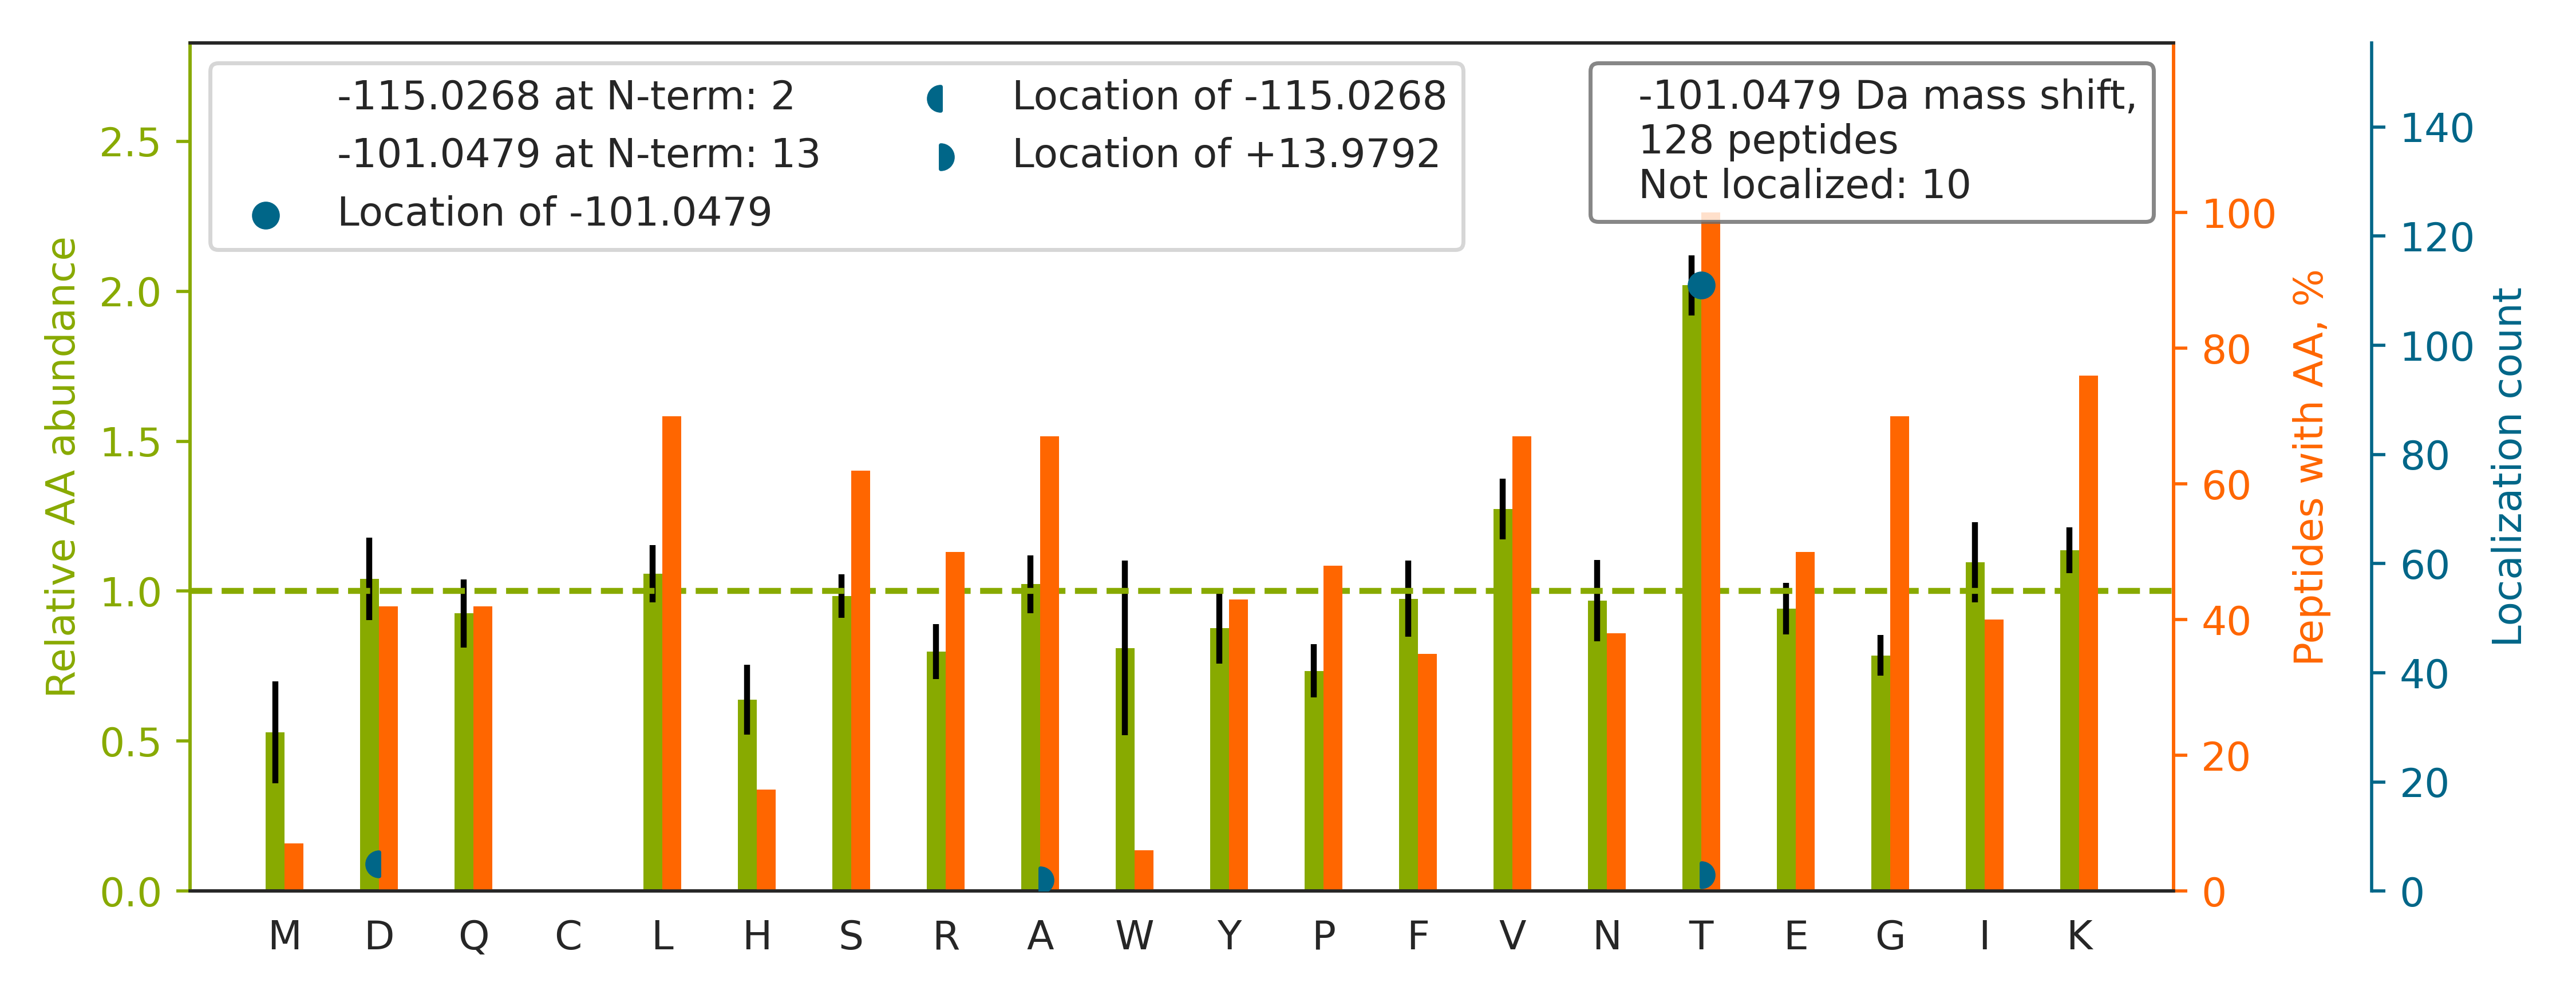

The table this chart was drawn from, first rows:
top isoform	localization score	spectrum
R.GSGLGARGSSYGVTSTESYK.E		02330a_GA1_3990_01_PTM_TrainKit_Rmod_Unm…
K.YNT[-101]YAYVGLTEGPSPGDFR.Y	1	02330a_GE3_3991_10_PTM_TrainKit_Ymod_Unm…
R.VGT[-101]ASVLQPVKK.R	1.0	02330a_GF1_3990_06_PTM_TrainKit_Kmod_Unm…
K.SPSDSGYSYET[-101]IGKTTK.T	0.9784	02330a_GF1_3990_06_PTM_TrainKit_Kmod_Unm…
R.STGLELET[-101]PSLVPVKK.N	1	02330a_GF1_3990_06_PTM_TrainKit_Kmod_Unm…
K.DAEAAEAT[-101]AEGALKAEK.K	1	02330a_GF1_3990_06_PTM_TrainKit_Kmod_Unm…
K.APVPT[-101]GEVYFADSFDR.G	1	02330a_GE3_3991_10_PTM_TrainKit_Ymod_Unm…
K.DLST[-101]VEALQNLKNLK.S	0.9989	02330a_GF1_3990_06_PTM_TrainKit_Kmod_Unm…
K.IVSGKDYNVT[-101]ANSK.L	1	02330a_GF1_3990_06_PTM_TrainKit_Kmod_Unm…
K.VLDSGAPIKIPVGPET[-101]LGR.I	1.0	02330a_GF1_3990_06_PTM_TrainKit_Kmod_Unm…
K.TFGKAAGPSLSHT[-101]SGGTQSK.V	0.08352	02330a_GF1_3990_06_PTM_TrainKit_Kmod_Unm…
K.VGDDIAKAT[-101]GDWK.G	0.9883	02330a_GF1_3990_06_PTM_TrainKit_Kmod_Unm…
R.IINEPT[-101]AAAIAYGLDKK.G	1	02330a_GF1_3990_06_PTM_TrainKit_Kmod_Unm…
R.AT[-101]VASSTQKFQDLGVK.N	1	02330a_GF1_3990_06_PTM_TrainKit_Kmod_Unm…
K.LGDVYVND[-115]AFGT[+14]AHR.A	0.9344	02330a_GE3_3991_10_PTM_TrainKit_Ymod_Unm…
K.VLT[-101]ANSNPSSPSAAKR.R	1.0	02330a_GF1_3990_06_PTM_TrainKit_Kmod_Unm…
K.GT[-101]ISAPGKVVTAAAQAK.Q	1.0	02330a_GF1_3990_06_PTM_TrainKit_Kmod_Unm…
R.IYELAAGGTAVGT[-101]GLNTR.I	0.9959	02330a_GE3_3991_10_PTM_TrainKit_Ymod_Unm…
R.DTGEKLT[-101]VAENEAETK.L	1	02330a_GF1_3990_06_PTM_TrainKit_Kmod_Unm…
R.LQEVEAEVAATGT[-101]YQLR.E	0.9318	02330a_GE3_3991_10_PTM_TrainKit_Ymod_Unm…
R.T[-101]VSKVDDFLANEAK.G	1	02330a_GF1_3990_06_PTM_TrainKit_Kmod_Unm…
R.D[-115]A[+14]STLQSQKAEGTGDAK.-	0.9398	02330a_GF1_3990_06_PTM_TrainKit_Kmod_Unm…
R.DLGKFQVA[+14]TD[-115]ALK.S	0.05817	02330a_GF1_3990_06_PTM_TrainKit_Kmod_Unm…
R.AAVPSGAST[-101]GIYEALELR.D	1.0	02330a_GE3_3991_10_PTM_TrainKit_Ymod_Unm…
R.VFIGNLNT[-101]LVVKK.S	1.0	02330a_GF1_3990_06_PTM_TrainKit_Kmod_Unm…
K.SGKFT[-101]QQDIDEAK.L	0.9994	02330a_GF1_3990_06_PTM_TrainKit_Kmod_Unm…
R.IVEKYGYT[-101]HLSAGELLR.D	1.0	02330a_GF1_3990_06_PTM_TrainKit_Kmod_Unm…
R.LT[-101]EKELAEAASK.W	1.0	02330a_GF1_3990_06_PTM_TrainKit_Kmod_Unm…
K.DYQPGIT[-101]FIVVQKR.H	1	02330a_GG3_3991_12_PTM_TrainKit_Pmod_Unm…
K.LGGDLGT[-101]YVINK.Q	1	02330a_GE3_3991_10_PTM_TrainKit_Ymod_Unm…
K.TVTNAVVTVPAYFNDSQR.Q		02330a_GE3_3991_10_PTM_TrainKit_Ymod_Unm…
K.GEAGPT[-101]GPQGEPGVR.G	1.0	02330a_GG3_3991_12_PTM_TrainKit_Pmod_Unm…
K.SVQEIQATFFYFT[-101]PNK.T	0.9998	02330a_GE3_3991_10_PTM_TrainKit_Ymod_Unm…
K.YGMVAQVT[-101]QTLK.L	0.9189	02330a_GE3_3991_10_PTM_TrainKit_Ymod_Unm…
K.VGIDT[+14]PD[-115]IDIHGPEGKLK.G	0.9471	02330a_GF1_3990_06_PTM_TrainKit_Kmod_Unm…
K.GNDISSGT[-101]VLSDYVGSGPPK.G	0.9996	02330a_GE3_3991_10_PTM_TrainKit_Ymod_Unm…
K.IDLPAENSNSET[-101]IIITGKR.A	1	02330a_GF1_3990_06_PTM_TrainKit_Kmod_Unm…
K.VPTTEKPT[-101]VTVNFR.K	0.9934	02330a_GF1_3990_06_PTM_TrainKit_Kmod_Unm…
K.GGNIGAKWT[-101]IDLK.S	0.9939	02330a_GF1_3990_06_PTM_TrainKit_Kmod_Unm…
R.TTGFYSGFSEVAEKR.I		02330a_GF1_3990_06_PTM_TrainKit_Kmod_Unm…
K.LYHSEAFT[-101]VNFGDTEEAK.K	1	02330a_GE3_3991_10_PTM_TrainKit_Ymod_Unm…
K.FGT[-101]INIVHPKLGSYTK.I	1	02330a_GF1_3990_06_PTM_TrainKit_Kmod_Unm…
K.T[-101]EDEVLTSKGDAWAK.Y	0.9968	02330a_GF1_3990_06_PTM_TrainKit_Kmod_Unm…
R.T[-101]QAEGQGQGRGLGLVSAVR.A	1.0	02330a_GA1_3990_01_PTM_TrainKit_Rmod_Unm…
K.LEKDYQPGIT[-101]FIVVQK.R	1	02330a_GG3_3991_12_PTM_TrainKit_Pmod_Unm…
R.GTIT[-101]VSAQELKDNR.V	0.993	02330a_GF1_3990_06_PTM_TrainKit_Kmod_Unm…
K.GT[-101]VPDDAVEALADSLGKK.E	1	02330a_GF1_3990_06_PTM_TrainKit_Kmod_Unm…
R.VYIASSSGST[-101]AIKK.K	1.0	02330a_GF1_3990_06_PTM_TrainKit_Kmod_Unm…
K.SKLLFSNT[-101]AAQK.L	1.0	02330a_GF1_3990_06_PTM_TrainKit_Kmod_Unm…
R.LASEYLT[-101]PEEMVTFK.K	0.9998	02330a_GE3_3991_10_PTM_TrainKit_Ymod_Unm…
K.SLKLNT[-101]AEDAK.D	0.8895	02330a_GF1_3990_06_PTM_TrainKit_Kmod_Unm…
R.GRGAANDSTQFT[-101]VAGR.M	1	02330a_GA1_3990_01_PTM_TrainKit_Rmod_Unm…
K.ANEKT[-101]ESSSAQQVAVSR.L	1.0	02330a_GF1_3990_06_PTM_TrainKit_Kmod_Unm…
R.LLIVSTTPYSEKDTK.Q		02330a_GF1_3990_06_PTM_TrainKit_Kmod_Unm…
R.FGPVFT[-101]LYVGSQR.M	1.0	02330a_GE3_3991_10_PTM_TrainKit_Ymod_Unm…
K.GET[-101]ASKLQSEISR.G	1.0	02330a_GF1_3990_06_PTM_TrainKit_Kmod_Unm…
R.VPSYT[-101]LILPSLELPVLHVPR.N	1.0	02330a_GE3_3991_10_PTM_TrainKit_Ymod_Unm…
R.DTVFALVNYIFFK.G		02330a_GE3_3991_10_PTM_TrainKit_Ymod_Unm…
R.T[-101]PSSFRQPFTPTSR.S	1.0	02330a_GA1_3990_01_PTM_TrainKit_Rmod_Unm…
K.IT[-101]ESVAETAQTIKK.S	1	02330a_GF1_3990_06_PTM_TrainKit_Kmod_Unm…
... 68 more rows
